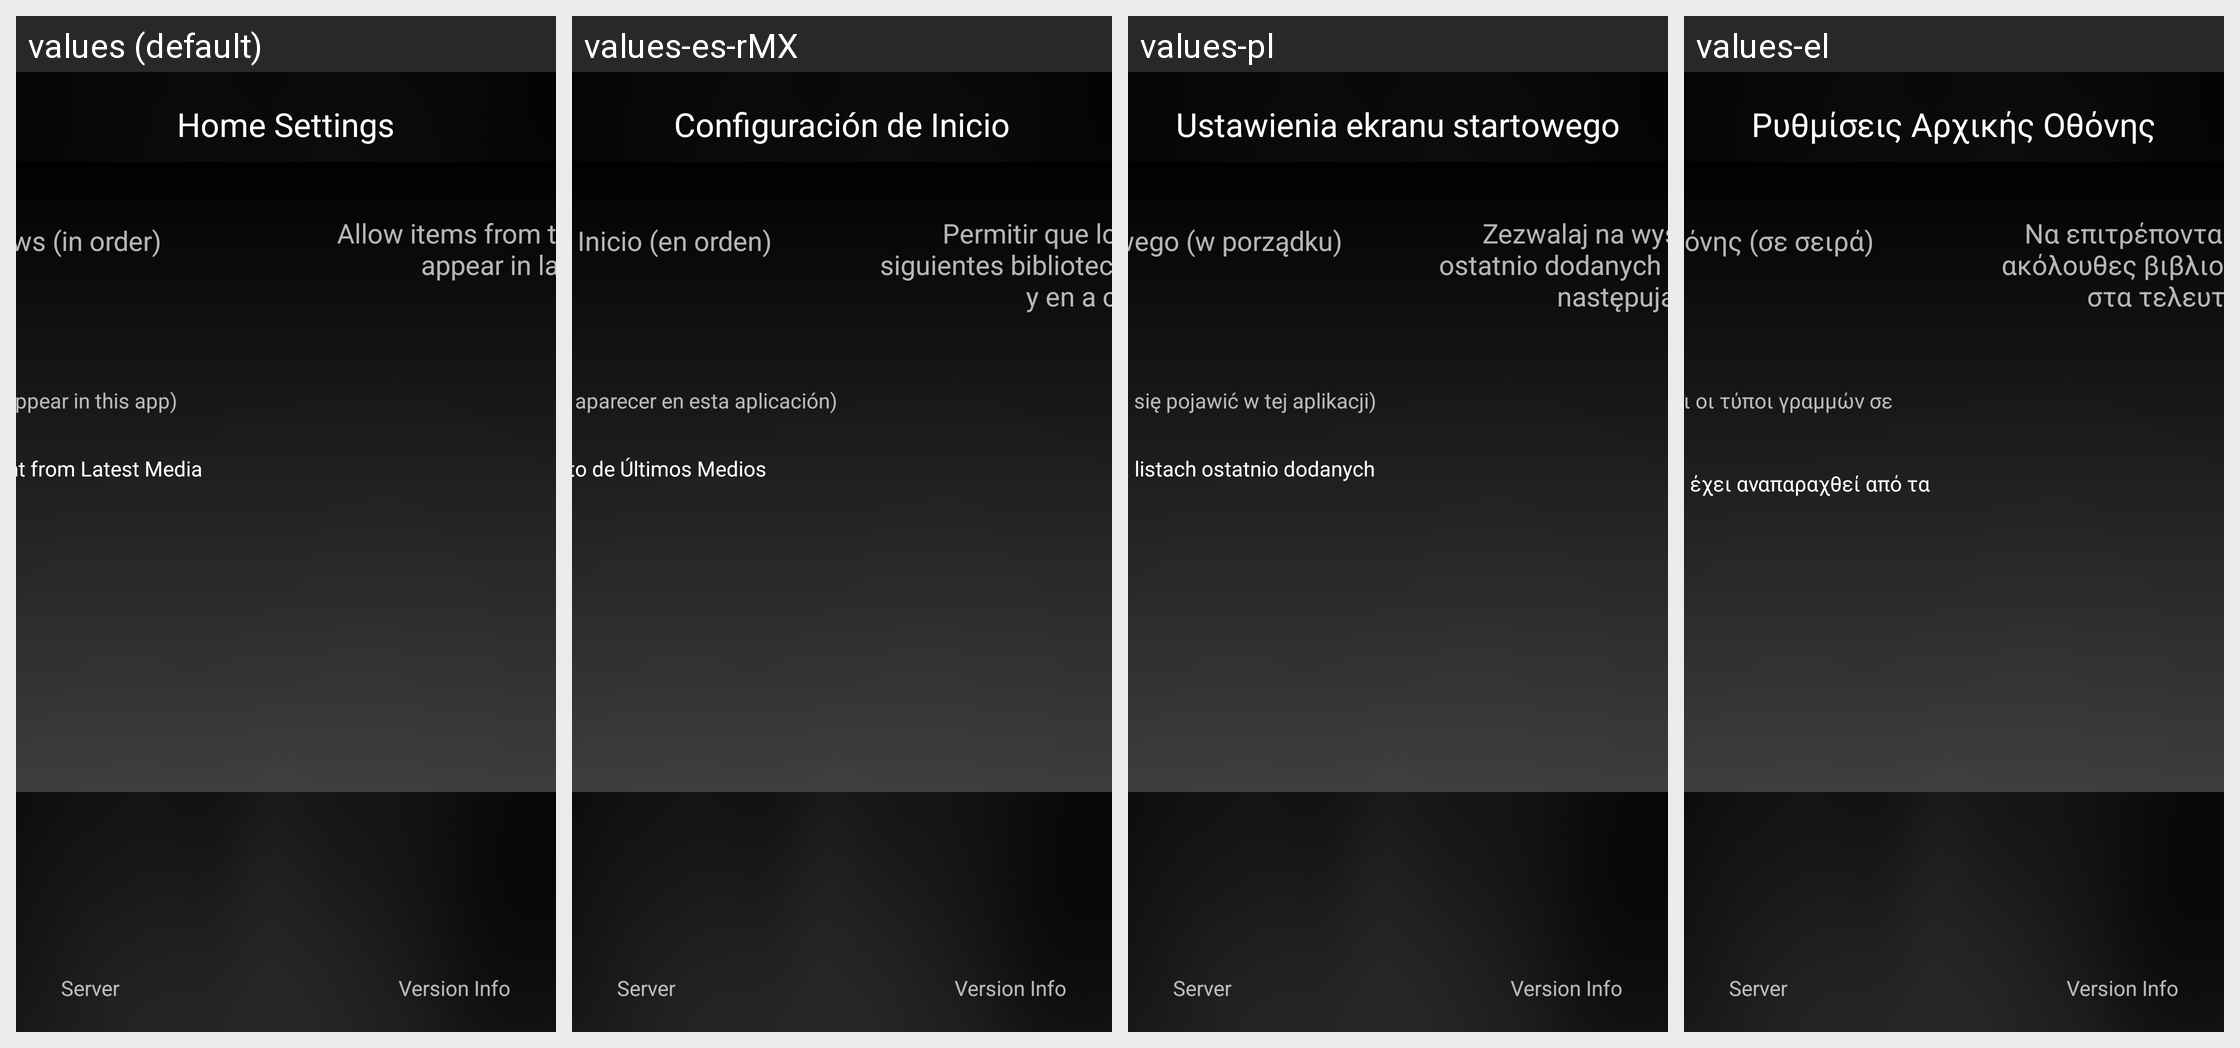

Here is an Android app screen in its default locale and in the app's own translations. Write out the translated-string differences for the strings that appear on this screen.
Android screen res/layout/home_settings.xml rendered under 4 locales, left to right: values (default), values-es-rMX, values-pl, values-el. Device: Nexus 5 (rendered at 1080×1920; each locale shown at half size, 540×960, under a caption strip naming it); theme AppTheme.
Other locales in the repository, not shown: values-af, values-am, values-ar, values-as, values-az, values-be, values-bg, values-bg-rBG, values-bn, values-bs, values-ca, values-cs, values-da, values-de, values-de-rDE, values-en-rGB, values-en-rIN, values-en-rXC, values-es, values-es-rAR, values-es-rCO, values-es-rES, values-es-rUS, values-et, values-et-rEE, values-eu, values-fa, values-fi, values-fr, values-fr-rCA, values-fr-rFR, values-gl, values-gsw, values-gu, values-he, values-hi, values-hr, values-hu, values-hy, values-id, values-in, values-is, values-is-rIS, values-it, values-iw, values-ja, values-ka, values-kk, values-km, values-kn, values-ko, values-ky, values-lo, values-lt, values-lt-rLT, values-lv, values-mk, values-ml, values-mn, values-mr, values-ms, values-my, values-nb, values-ne, values-nl, values-or, values-pa, values-pt, values-pt-rBR, values-pt-rPT, values-ro, values-ru, values-si, values-sk, values-sl, values-sl-rSI, values-sq, values-sr, values-sv, values-sw, values-ta, values-te, values-th, values-tl, values-tr, values-uk, values-ur, values-uz, values-vi, values-zh-rCN, values-zh-rHK, values-zh-rTW, values-zu.
Strings drawn on this screen, with the default value and each locale's value (text and hints the layout hard-codes, and strings that could not be matched under every locale, appear in the picture but are not listed):

home_settings_title
  values: Home Settings
  values-es-rMX: Configuración de Inicio
  values-pl: Ustawienia ekranu startowego
  values-el: Ρυθμίσεις Αρχικής Οθόνης

home_rows_title
  values: Home Screen Rows (in order)
  values-es-rMX: Filas de la Pantalla de Inicio (en orden)
  values-pl: Wiersze ekranu startowego (w porządku)
  values-el: Γραμμές Αρχικής Οθόνης (σε σειρά)

home_row_disclaimer
  values: (not all row types may appear in this app)
  values-es-rMX: (No todos los tipos de filas pueden aparecer en esta aplicación)
  values-pl: (nie wszystkie typy wierszy mogą się pojawić w tej aplikacji)
  values-el: (δεν μπορούν να εμφανίζονται όλοι οι τύποι γραμμών σε αυτήν την εφαρμογή)

lbl_hide_watched_latest
  values: Hide Watched Content from Latest Media
  values-es-rMX: Ocultar Contenido Visto de Últimos Medios
  values-pl: Ukrywaj obejrzane media na listach ostatnio dodanych
  values-el: Απόκρυψη Περιεχομένου που έχει αναπαραχθεί από τα Τελευταία Μέσα

lbl_allow_libraries
  values: Allow items from the following libraries to appear in latest and next up
  values-es-rMX: Permitir que los elementos de las siguientes bibliotecas aparezcan en últimos y en a continuación
  values-pl: Zezwalaj na wyświetlanie, na listach ostatnio dodanych i do obejrzenia, pozycji z następujących bibliotek
  values-el: Να επιτρέπονται αντικείμενα από τις ακόλουθες βιβλιοθήκες να εμφανίζονται στα τελευταία και επόμενα
